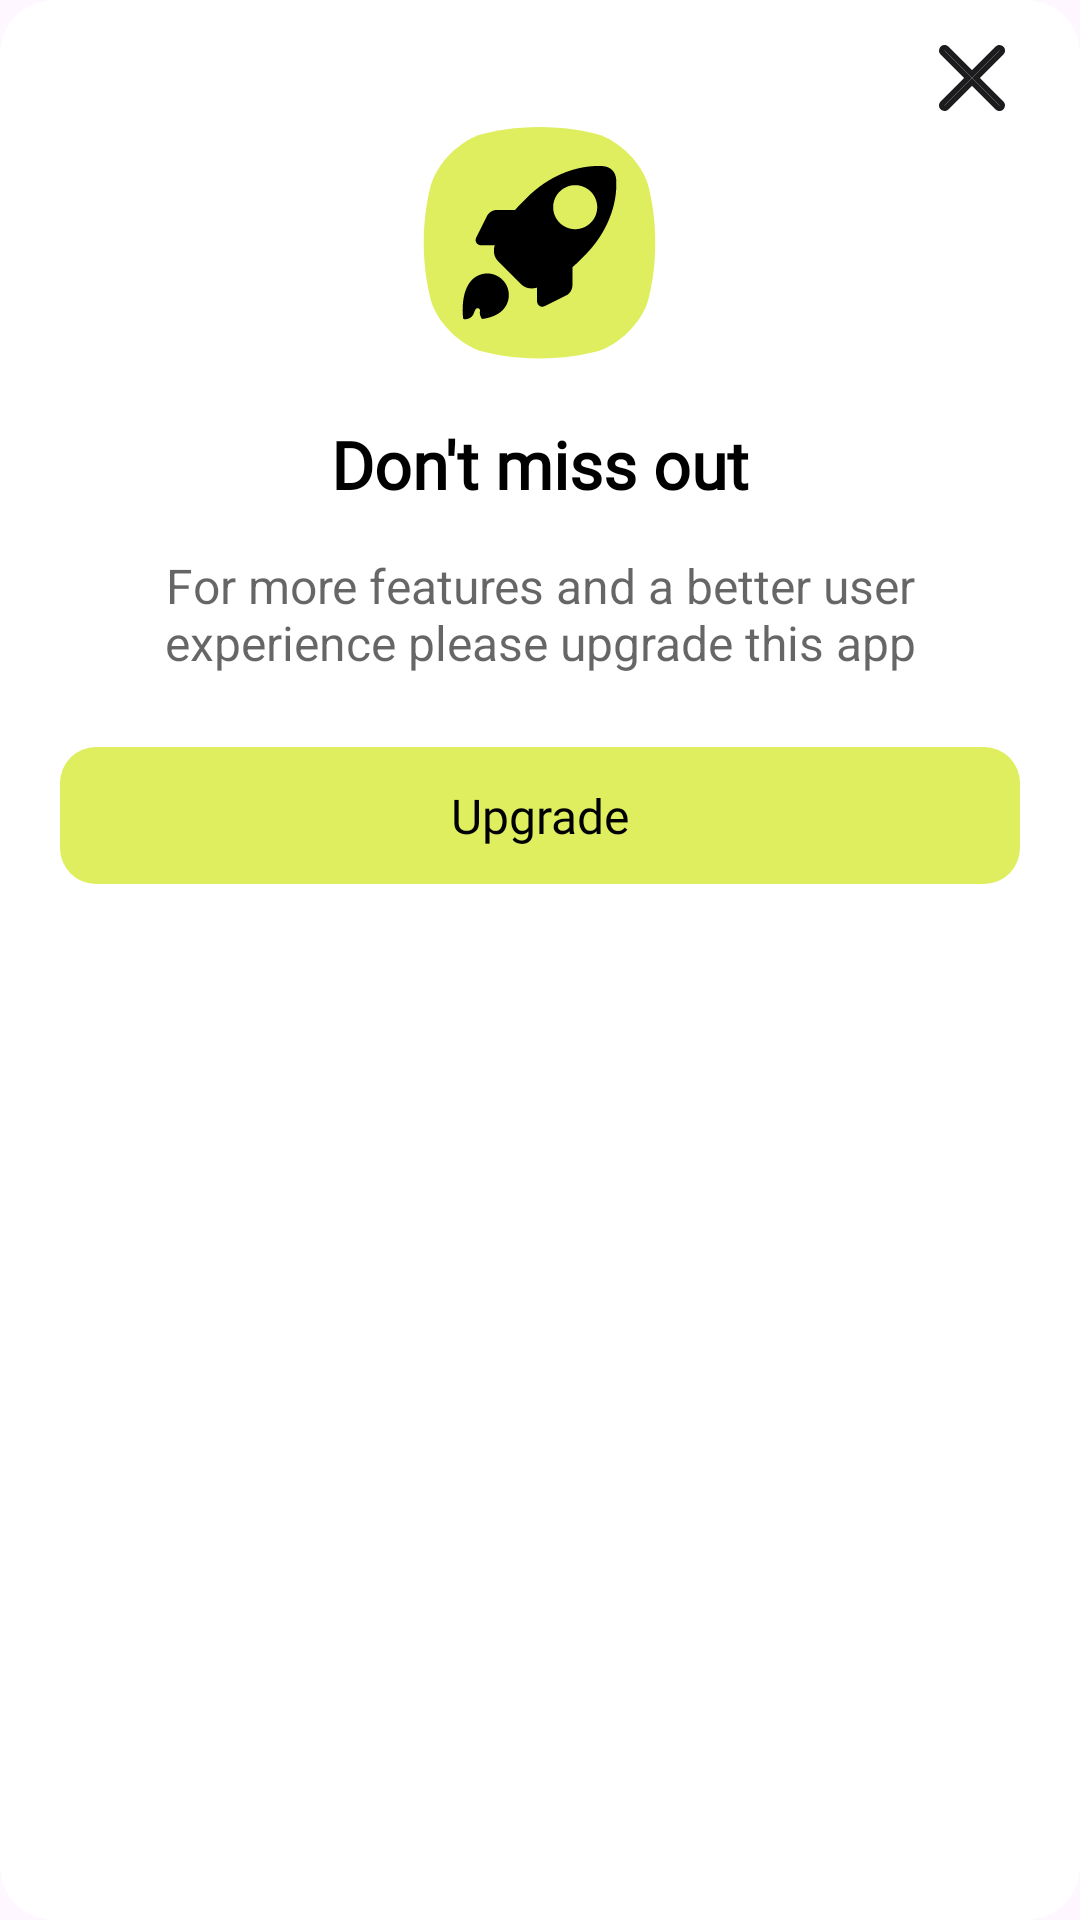

Write the Android layout XML for this screen, with the resource values it uses.
<!-- AndroidManifest.xml: application theme Theme.BaseAndroidViewDKTECH -->
<!-- res/layout/dialog_update_version.xml -->
<?xml version="1.0" encoding="utf-8"?>
<androidx.cardview.widget.CardView xmlns:android="http://schemas.android.com/apk/res/android"
    android:layout_width="match_parent"
    android:layout_height="wrap_content"
    xmlns:app="http://schemas.android.com/apk/res-auto"
    app:cardCornerRadius="18dp"
    android:layout_marginHorizontal="@dimen/dp16"
    app:cardBackgroundColor="@android:color/white"
    android:elevation="0dp"
    app:cardElevation="0dp">
    <LinearLayout
        android:layout_width="match_parent"
        android:layout_height="wrap_content"
        android:orientation="vertical"
        android:gravity="center"
        android:paddingTop="@dimen/dp10"
        android:paddingBottom="@dimen/dp24"
        android:paddingHorizontal="20dp">
        <ImageView
            android:id="@+id/icClose"
            android:layout_gravity="end"
            android:padding="5dp"
            android:layout_width="32dp"
            android:layout_height="32dp"
            android:src="@drawable/ic_close_ads"/>

        <ImageView
            android:layout_width="wrap_content"
            android:layout_height="wrap_content"
            android:src="@drawable/img_update_version"/>
        <TextView
            android:layout_width="wrap_content"
            android:layout_height="wrap_content"
            android:text="@string/don_t_miss_out"
            android:textColor="@color/onSurface"
            android:fontFamily="@font/inter_semibold"
            android:textSize="22sp"
            android:textStyle="bold"
            android:layout_marginTop="20dp"/>

        <TextView
            android:layout_width="match_parent"
            android:layout_height="wrap_content"
            android:layout_marginTop="15dp"
            android:alpha="0.6"
            android:gravity="center"
            android:text="@string/for_more_features_and_a_better_user_experience_please_upgrade_this_app"
            android:textColor="@color/onSurface"
            android:textSize="16sp" />

        <TextView
            android:id="@+id/btnUpdate"
            android:layout_width="match_parent"
            android:layout_height="wrap_content"
            android:text="@string/upgrade"
            android:textColor="@color/black"
            android:fontFamily="@font/inter_semibold"
            android:background="@drawable/bg_radius_12"
            android:backgroundTint="@color/primary"
            android:gravity="center"
            android:layout_marginTop="24dp"
            android:padding="12dp"
            android:textSize="16sp"/>

    </LinearLayout>
</androidx.cardview.widget.CardView>
<!-- resources referenced by this layout -->
<resources>
  <color name="black">#FF000000</color>
  <color name="onSurface">#FF000000</color>
  <color name="primary">#DEEE5F</color>
  <dimen name="dp10">10dp</dimen>
  <dimen name="dp16">16dp</dimen>
  <dimen name="dp24">24dp</dimen>
  <!-- drawable bg_radius_12 (drawable) -->
  <?xml version="1.0" encoding="utf-8"?>
  <shape xmlns:android="http://schemas.android.com/apk/res/android">
        <corners android:radius="12dp"/>
        <solid android:color="@color/white"/>
  </shape>
  <!-- drawable ic_close_ads: vector/xml drawable (drawable, 4303 chars, omitted) -->
  <!-- drawable img_update_version: vector/xml drawable (drawable, 4142 chars, omitted) -->
  <string name="don_t_miss_out">Don\'t miss out</string>
  <string name="for_more_features_and_a_better_user_experience_please_upgrade_this_app">For more features and a better user experience please upgrade this app</string>
  <string name="upgrade">Upgrade</string>
  <style name="Theme.BaseAndroidViewDKTECH" parent="Base.Theme.BaseAndroidViewDKTECH" />
  <color name="white">#FFFFFFFF</color>
  <style name="Base.Theme.BaseAndroidViewDKTECH" parent="Theme.Material3.DayNight.NoActionBar">
          
          <item name="android:forceDarkAllowed" tools:targetApi="29">false</item>
      </style>
</resources>
